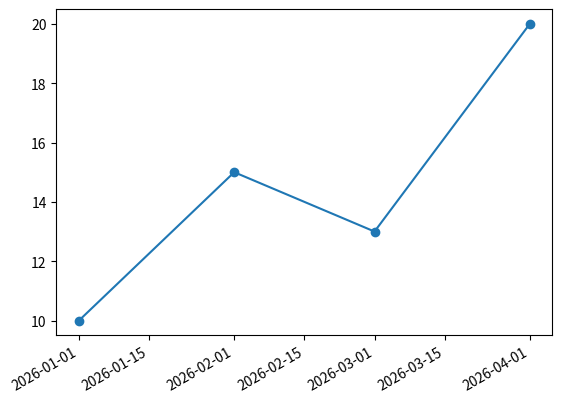

The script that saved this image:
"""日期坐标与保存图片：参考答案。

这份答案演示核心写法。练习任务通常还有其他正确实现；请重点比较思路。
"""


def main():
    # 先运行本答案，再逐行对照自己的实现。
    from datetime import datetime
    import matplotlib.pyplot as plt
    dates = [datetime(2026, m, 1) for m in range(1, 5)]
    fig, ax = plt.subplots()
    ax.plot(dates, [10, 15, 13, 20], marker="o")
    fig.autofmt_xdate()
    fig.savefig("matplotlib_example.png", dpi=150, bbox_inches="tight")
    print("已保存 matplotlib_example.png")


if __name__ == "__main__":
    main()
